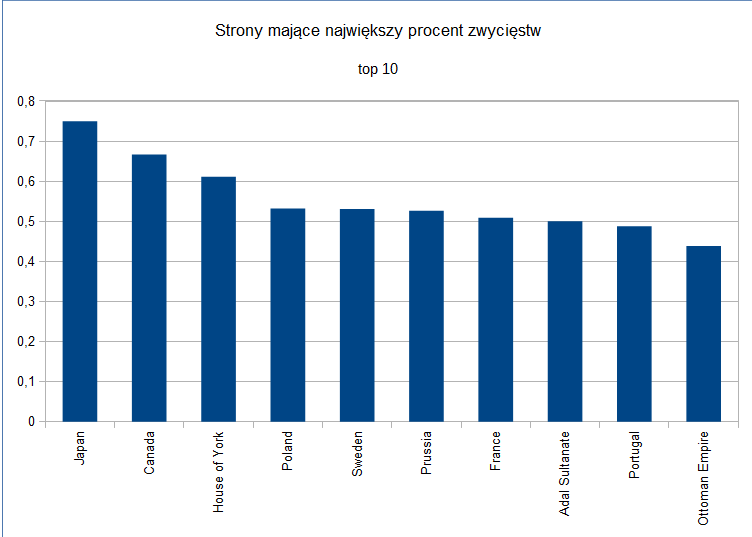

Source data for this figure (header and first rows):
Japan; 9; 12; 0.7500000000000000000
Canada; 10; 15; 0.6667
House of York; 11; 18; 0.6111
Poland; 25; 47; 0.5319
Sweden; 26; 49; 0.5306
Prussia; 20; 38; 0.5263
France; 113; 222; 0.509
Adal Sultanate; 5; 10; 0.5
Portugal; 20; 41; 0.4878
Ottoman Empire; 32; 73; 0.4384
Takeda Shingen; 5; 13; 0.3846
Spain; 46; 124; 0.371
Hungary; 7; 19; 0.3684
Moldavia; 4; 11; 0.3636
House of Lancaster; 6; 18; 0.3333
Serbia; 4; 12; 0.3333
Roundhead; 4; 12; 0.3333
The Netherlands; 34; 105; 0.3238
Oda Nobunaga; 7; 23; 0.3043
England; 33; 110; 0.3
Russia; 12; 44; 0.2727
Scotland; 8; 33; 0.2424
Toyotomi Hideyoshi; 3; 14; 0.2143
Czech Republic; 2; 11; 0.1818
Holy Roman Empire; 10; 70; 0.1429
Papal States; 2; 14; 0.1429
Electorate of Saxony; 2; 16; 0.125
Kingdom of Sardinia; 1; 10; 0.1
Republic of Venice; 2; 21; 0.09524
Great Britain; 14; 163; 0.08589
Electorate of Brunswick-Lüneburg; 1; 12; 0.08333
United States; 4; 49; 0.08163
Austria; 5; 80; 0.0625
Denmark; 1; 19; 0.05263
